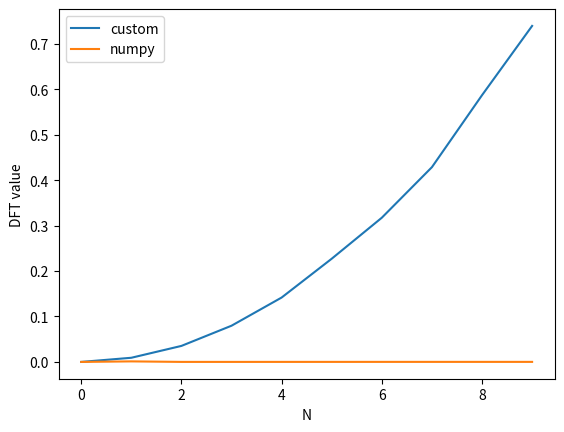

The script that saved this image:
import numpy as np
import matplotlib.pyplot as plt
from time import time

HARMONICS_COUNT = 6
MAX_FREQUENCY = 1700
DISCRETE_TIMES_COUNT = 1024

def rand_sig(harmonics_count, max_freq, discr_times_count):
	sig = np.zeros(discr_times_count)
	freq_start = max_freq / harmonics_count
	for harmonic_index in range(harmonics_count):
		amplitude = np.random.uniform(0.0, 1000.0)
		phase = np.random.uniform(-np.pi / 2, np.pi / 2)
		freq = freq_start * (harmonic_index + 1)
		for time in range(discr_times_count):
			sig[time] += amplitude * np.sin(freq * time + phase)
	return sig

def discrete_fourier_transform(sig):
	res = np.zeros(len(sig))
	for p in range(len(sig)):
		sum = 0
		for k in range(len(sig)):
			angle = 2 * np.pi * p * k / len(sig)
			turn_coef = complex(np.cos(angle), -np.sin(angle))
			sum += sig[k] * turn_coef
		res[p] = abs(sum)
	return res


#Additional task

dft_durations = np.zeros(10)
numpy_durations = np.zeros(10)

for i in range(1, 10):
	N = i * 64
	sig = rand_sig(HARMONICS_COUNT, MAX_FREQUENCY, N)
	before = time()
	discrete_fourier_transform(sig)
	after = time()
	dft_durations[i] = after - before
	before = time()
	np.fft.fft(sig)
	after = time()
	numpy_durations[i] = after - before

plt.plot(range(10), dft_durations, label = "custom")
plt.plot(range(10), numpy_durations, label = "numpy")
plt.legend()
plt.xlabel("N")
plt.ylabel("DFT value")
plt.show()